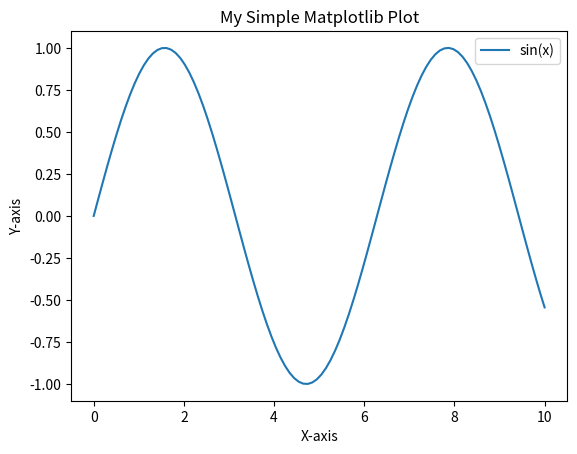

This figure's Python source:
import matplotlib.pyplot as plt
import numpy as np

# 1. Create your data
x = np.linspace(0, 10, 100)
print(np)
y = np.sin(x)

# 2. Create and plot the figure
plt.figure()
plt.plot(x, y, label="sin(x)")
plt.title("My Simple Matplotlib Plot")
plt.xlabel("X-axis")
plt.ylabel("Y-axis")
plt.legend()

# 3. Save the plot as a PDF file
# The format is determined by the file extension (.pdf)
plt.savefig("my_matplotlib_plot.pdf")

# If running in a script, you would use this to display the plot
# plt.show()
